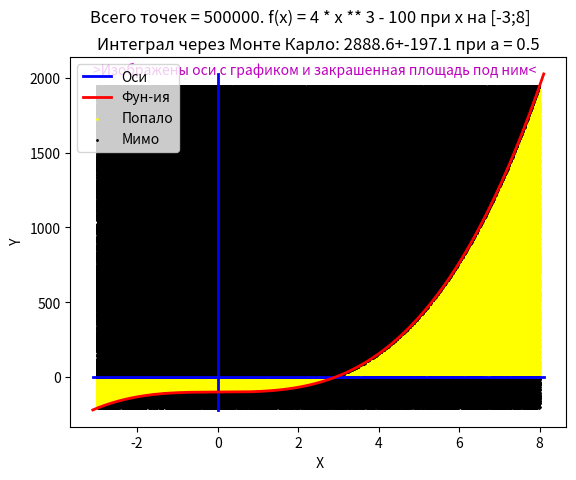

Reproduce this figure in Python.
import numpy as np
import matplotlib.pyplot as plt
import numpy.random as ran
from sympy import *

X_y = []  # yellow
Y_y = []
X_b = []  # black
Y_b = []
M, N, A, B = 500, 1000, -3, 8  # int(input())                ### ИСПРАВИТЬ ВРУЧНУЮ!

def MonteCarlo(n, a, b):  # фигачем точки на плоскости
  count, H = 0, 0
  X, Y = np.zeros(n), np.zeros(n)
  for i in range(n):
    x = ran.uniform(a, b)   # x in [a, b]
    c = -100                                                ### ИСПРАВИТЬ ВРУЧНУЮ!
    f = 4 * x ** 3 + c                                      ### ИСПРАВИТЬ ВРУЧНУЮ!
    '''Если график начинается не из 0, а выше, то площадь под ним будет не вся,
          поэтому вводим проверку-поправку: только при a > 0 перед константой
     ПРОТИВОПОЛОЖНЫЙ ЗНАК тому, что в формуле функции, т.е. y=x+c -> x-c<0'''
    if                 4 * a ** 3 + c <= 0:                 ### ИСПРАВИТЬ ВРУЧНУЮ!
      y = ran.uniform((4 * a ** 3 + c), (4 * b ** 3 + c))   ### ИСПРАВИТЬ ВРУЧНУЮ!
    else:
      y =                ran.uniform(0, (4 * b ** 3 + c))   ### ИСПРАВИТЬ ВРУЧНУЮ!
      H += 1
    X[i], Y[i] = x, y
    if 0 <= y <= f: # good
      count += 1
      X_y.append(x)
      Y_y.append(y)
    elif 0 < y > f:
      X_b.append(x)
      Y_b.append(y)
    elif 0 > y < f:
      X_b.append(x)
      Y_b.append(y)
    else: # good but with '-' becouse y<0
      count -= 1
      X_y.append(x)
      Y_y.append(y)
  S = (max(X) - min(X)) * (max(Y) - min(Y))  # размер прямоугольника
  ny = count / n  # доля нужных точек
  integ = S * ny  # результат
  #print(H)
  return integ

h = 0
I = np.zeros(M)
while h < M:  # число испытаний
  I[h] = MonteCarlo(N, A, B)
  h += 1
result = str(np.round(np.average(I), 1))
error = str(np.round(0.674 * np.nanstd(I), 1))
dots = str(N * M)
f_x = np.linspace(A - 0.1, B + 0.1, N)  # строю графики
init_printing(use_unicode=False, wrap_line=False)
x = Symbol('x')
SS = integrate(4 * x ** 3 - 100, x)                       ### ИСПРАВИТЬ ВРУЧНУЮ!
R =  integrate(4 * x ** 3 - 100, (x, A, B))               ### ИСПРАВИТЬ ВРУЧНУЮ!
F =str('f(x) = 4 * x ** 3 - 100')                         ### ИСПРАВИТЬ ВРУЧНУЮ!
f_y     =    4 * f_x ** 3 - 100                           ### ИСПРАВИТЬ ВРУЧНУЮ!
print('Численный рассчёт: F(x) =', SS, '=', np.round(float(R), 1), 'при x на [', A, ';', B, ']')

A_F, B_F = str(A), str(B)
if min(f_y) > 0:
  m1 = 0
else:
  m1 = min(f_y)
if max(f_y) < 0:
  m2 = 0
else:
  m2 = max(f_y)
y_inf = np.linspace(m1, m2, N)
if min(f_x) > 0:
  m3 = 0
else:
  m3 = min(f_x)
if max(f_x) < 0:
  m4 = 0
else:
  m4 = max(f_x)
x_inf = np.linspace(m3, m4, N)
plt.plot(x_inf, 0 * f_x, linewidth = 2, linestyle = '-', color = 'blue', label = 'Оси')
plt.plot(0 * y_inf, y_inf, linewidth = 2, color = 'blue')
plt.plot(f_x, f_y, linewidth = 2, color = 'red', label = 'Фун-ия')
plt.scatter(X_y, Y_y, s = 1, c = 'yellow', label = 'Попало')
plt.scatter(X_b, Y_b, s = 1, c = 'black', label = 'Мимо')
plt.title('Интеграл через Монте Карло: ' + result + '+-' + error + ' при a = 0.5')
plt.suptitle('Всего точек = ' + dots + '. ' + F + ' при x на [' + A_F + ';' + B_F + ']')
plt.xlabel(' X')
plt.ylabel(' Y')
plt.text(min(f_x), max(f_y) + 1, '>Изображены оси с графиком и закрашенная площадь под ним<', color = 'm')
plt.legend()
plt.show()
print("К сожалению на краях графика иногда могут вылезать ложные точки, а также",
"лишние точки вдоль графика самой функции, но это лишь визуальная ошибка, не обрайте внимания!")
